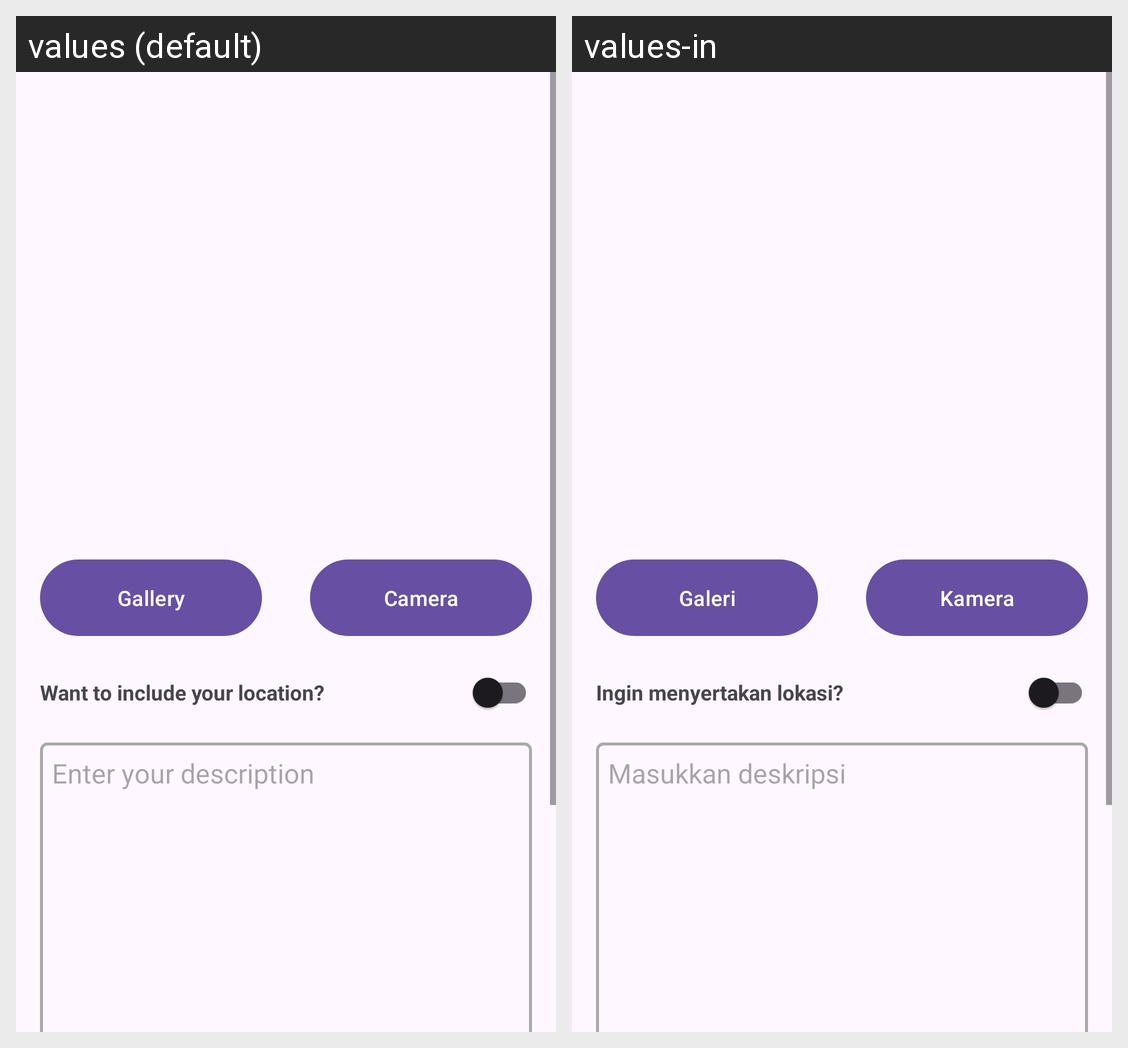

Locale-by-locale string values for the Android screen shown in this grid:
Android screen res/layout/fragment_upload.xml rendered under 2 locales, left to right: values (default), values-in. Device: Nexus 5 (rendered at 1080×1920; each locale shown at half size, 540×960, under a caption strip naming it); theme Theme.StoryApp.
Strings drawn on this screen, with the default value and each locale's value (text and hints the layout hard-codes, and strings that could not be matched under every locale, appear in the picture but are not listed):

camera
  values: Camera
  values-in: Kamera

gallery
  values: Gallery
  values-in: Galeri

include_location
  values: Want to include your location?
  values-in: Ingin menyertakan lokasi?

description_hint
  values: Enter your description
  values-in: Masukkan deskripsi
